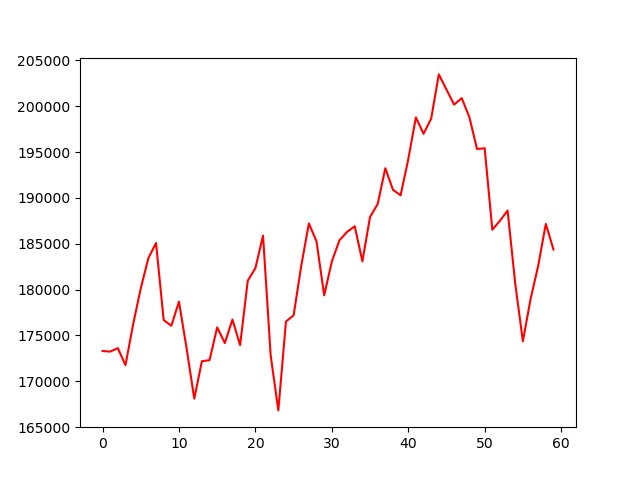

Data behind this chart, as committed beside it:
, 0
0, 173306
1, 173238
2, 173613
3, 171763
4, 176207
5, 180136
6, 183450
7, 185080
8, 176673
9, 176062
10, 178687
11, 173584
12, 168103
13, 172189
14, 172304
15, 175881
16, 174175
17, 176735
18, 173945
19, 180968
20, 182347
21, 185891
22, 172813
23, 166823
24, 176521
25, 177194
26, 182609
27, 187221
28, 185251
29, 179377
30, 183069
31, 185383
32, 186302
33, 186909
34, 183085
35, 187926
36, 189338
37, 193243
38, 190896
39, 190289
40, 194211
41, 198790
42, 197001
43, 198658
44, 203483
45, 201826
46, 200185
47, 200890
48, 198806
49, 195344
50, 195426
51, 186531
52, 187516
53, 188632
54, 180657
55, 174372
56, 178950
57, 182593
58, 187171
59, 184382
